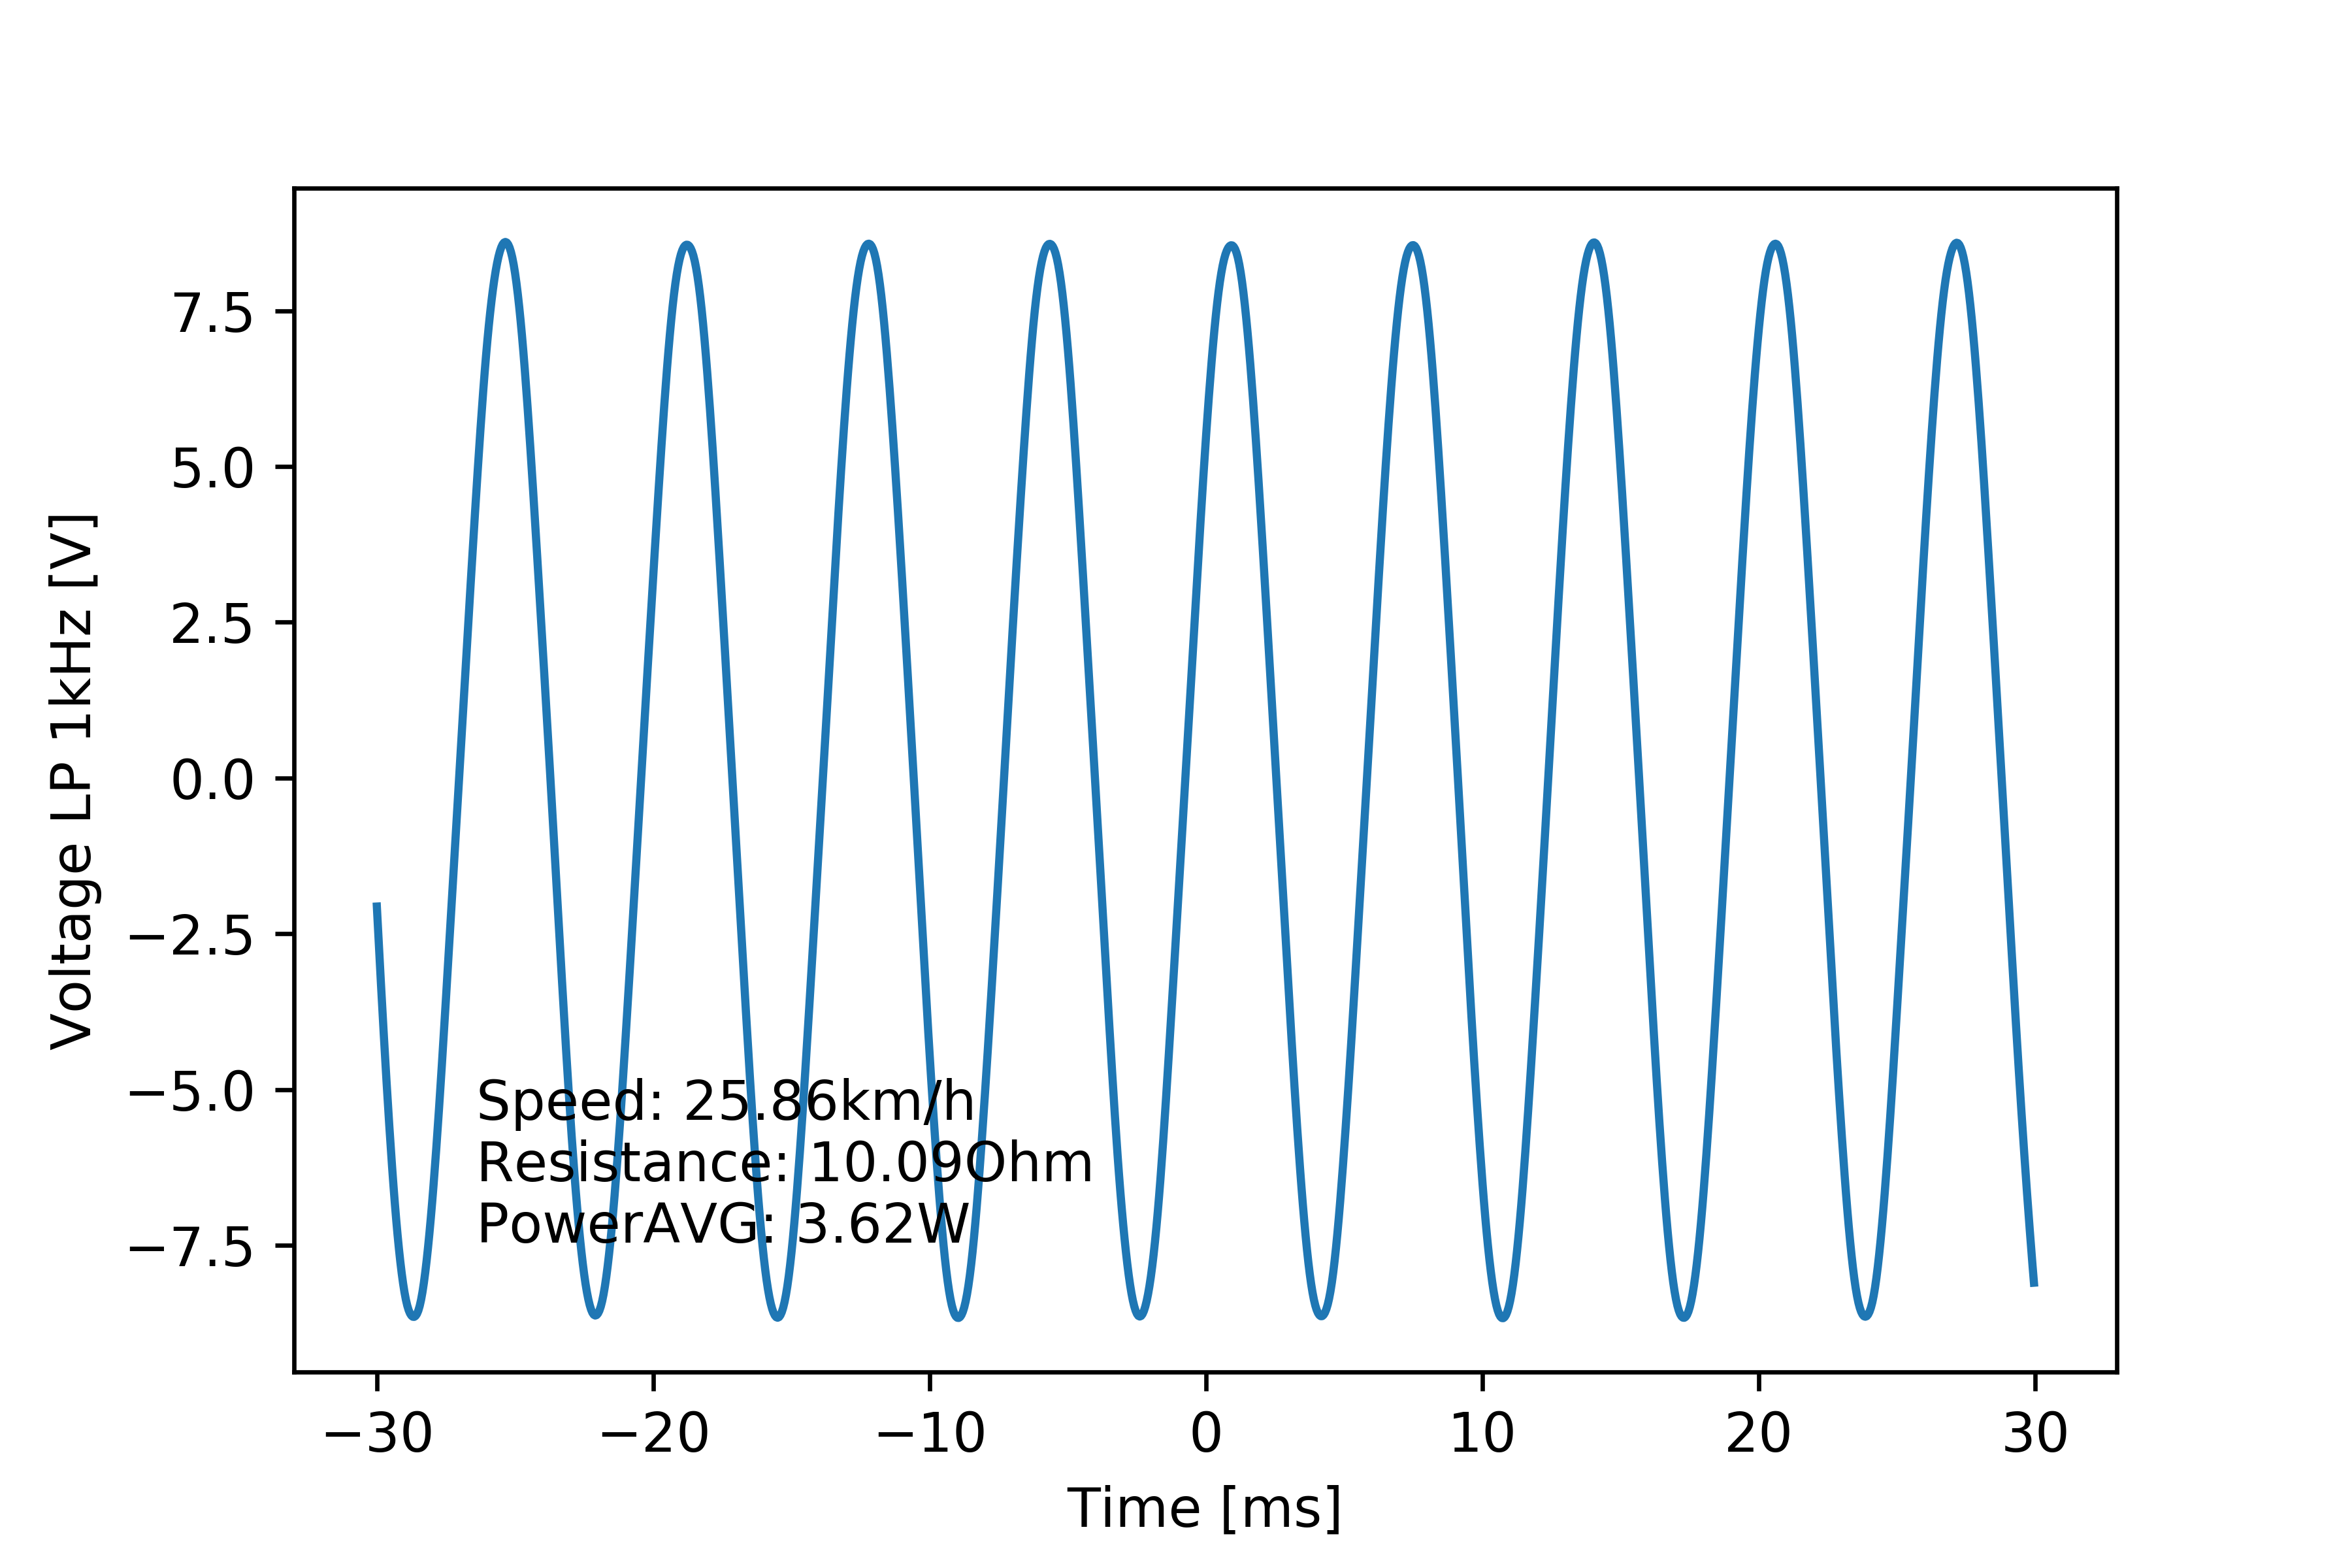

Data behind this chart, as committed beside it:
# [TIME], [VOLT], [VOLT filtered 1kHz]
#
-2.999999999999999889e-02, -2.116000000000000103e+00, -2.062466071923977129e+00
-2.994999999999999746e-02, -2.943999999999999950e+00, -2.484950754800679729e+00
-2.989999999999999949e-02, -2.851999999999999869e+00, -2.903990121499242516e+00
-2.984999999999999806e-02, -3.679999999999999716e+00, -3.316052488225206485e+00
-2.980000000000000010e-02, -3.403999999999999915e+00, -3.719316744165405808e+00
-2.974999999999999867e-02, -4.416000000000000369e+00, -4.112890996444622971e+00
-2.969999999999999724e-02, -4.232000000000000206e+00, -4.496172927361524962e+00
-2.964999999999999927e-02, -5.059999999999999609e+00, -4.868595489193769943e+00
-2.959999999999999784e-02, -4.967999999999999972e+00, -5.229475985876904431e+00
-2.954999999999999988e-02, -5.796000000000000263e+00, -5.577859290312788154e+00
-2.949999999999999845e-02, -5.703999999999999737e+00, -5.912536430092024453e+00
-2.945000000000000048e-02, -6.439999999999999503e+00, -6.232190200721339224e+00
-2.939999999999999905e-02, -6.347999999999999865e+00, -6.535505664283384419e+00
-2.934999999999999762e-02, -6.991999999999999993e+00, -6.821200373520357907e+00
-2.929999999999999966e-02, -6.991999999999999993e+00, -7.088045258733733256e+00
-2.924999999999999822e-02, -7.543999999999999595e+00, -7.335004693106111695e+00
-2.920000000000000026e-02, -7.359999999999999432e+00, -7.561391682677134796e+00
-2.914999999999999883e-02, -8.003999999999999559e+00, -7.766816388297904439e+00
-2.909999999999999740e-02, -7.636000000000000121e+00, -7.950993009457263838e+00
-2.904999999999999943e-02, -8.371999999999999886e+00, -8.113525640584812848e+00
-2.899999999999999800e-02, -8.096000000000000085e+00, -8.253850627528503736e+00
-2.895000000000000004e-02, -8.555999999999999162e+00, -8.371455414271208539e+00
-2.889999999999999861e-02, -8.740000000000000213e+00, -8.466320592320821348e+00
-2.885000000000000064e-02, -8.279999999999999361e+00, -8.539414511744361391e+00
-2.879999999999999921e-02, -8.740000000000000213e+00, -8.592543862671163879e+00
-2.874999999999999778e-02, -8.464000000000000412e+00, -8.627609093359515313e+00
-2.869999999999999982e-02, -8.371999999999999886e+00, -8.646002387662759858e+00
-2.864999999999999838e-02, -8.832000000000000739e+00, -8.648132107896092435e+00
-2.860000000000000042e-02, -8.371999999999999886e+00, -8.633351377980298835e+00
-2.854999999999999899e-02, -8.740000000000000213e+00, -8.600344915278425262e+00
-2.849999999999999756e-02, -8.371999999999999886e+00, -8.547342234131445338e+00
-2.844999999999999959e-02, -8.740000000000000213e+00, -8.472285099525159069e+00
-2.839999999999999816e-02, -8.647999999999999687e+00, -8.373486927051475348e+00
-2.835000000000000020e-02, -8.096000000000000085e+00, -8.250512231347778780e+00
-2.829999999999999877e-02, -8.279999999999999361e+00, -8.104247222269735929e+00
-2.824999999999999734e-02, -7.727999999999999758e+00, -7.936165575597941668e+00
-2.819999999999999937e-02, -7.911999999999999922e+00, -7.747767743837924215e+00
-2.814999999999999794e-02, -7.267999999999999794e+00, -7.540355373971353359e+00
-2.809999999999999998e-02, -7.543999999999999595e+00, -7.314895436437581111e+00
-2.804999999999999855e-02, -6.899999999999999467e+00, -7.072077367717748864e+00
-2.799999999999999711e-02, -7.083999999999999631e+00, -6.812611067259283892e+00
-2.794999999999999915e-02, -6.256000000000000227e+00, -6.537468021328175283e+00
-2.789999999999999772e-02, -6.439999999999999503e+00, -6.247767906608819644e+00
-2.784999999999999976e-02, -5.796000000000000263e+00, -5.944532901358276611e+00
-2.779999999999999832e-02, -5.796000000000000263e+00, -5.628704680871559951e+00
-2.774999999999999689e-02, -5.152000000000000135e+00, -5.301298009962432722e+00
-2.769999999999999893e-02, -5.243999999999999773e+00, -4.963507109801552630e+00
-2.764999999999999750e-02, -4.323999999999999844e+00, -4.616811911274560920e+00
-2.759999999999999953e-02, -4.508000000000000007e+00, -4.262898069182107008e+00
-2.754999999999999810e-02, -3.588000000000000078e+00, -3.903376248208233701e+00
-2.750000000000000014e-02, -3.771999999999999797e+00, -3.539574422259769815e+00
-2.744999999999999871e-02, -2.943999999999999950e+00, -3.172503741508566399e+00
-2.739999999999999727e-02, -3.036000000000000032e+00, -2.802984776405896383e+00
-2.734999999999999931e-02, -2.116000000000000103e+00, -2.431749754528594654e+00
-2.729999999999999788e-02, -2.299999999999999822e+00, -2.059338444568465931e+00
-2.724999999999999992e-02, -1.471999999999999975e+00, -1.686012276071144678e+00
-2.719999999999999848e-02, -1.564000000000000057e+00, -1.311913128361003267e+00
-2.715000000000000052e-02, -6.440000000000000169e-01, -9.372319265124543497e-01
-2.709999999999999909e-02, -8.279999999999999583e-01, -5.621533358363119959e-01
... 1,141 more rows
